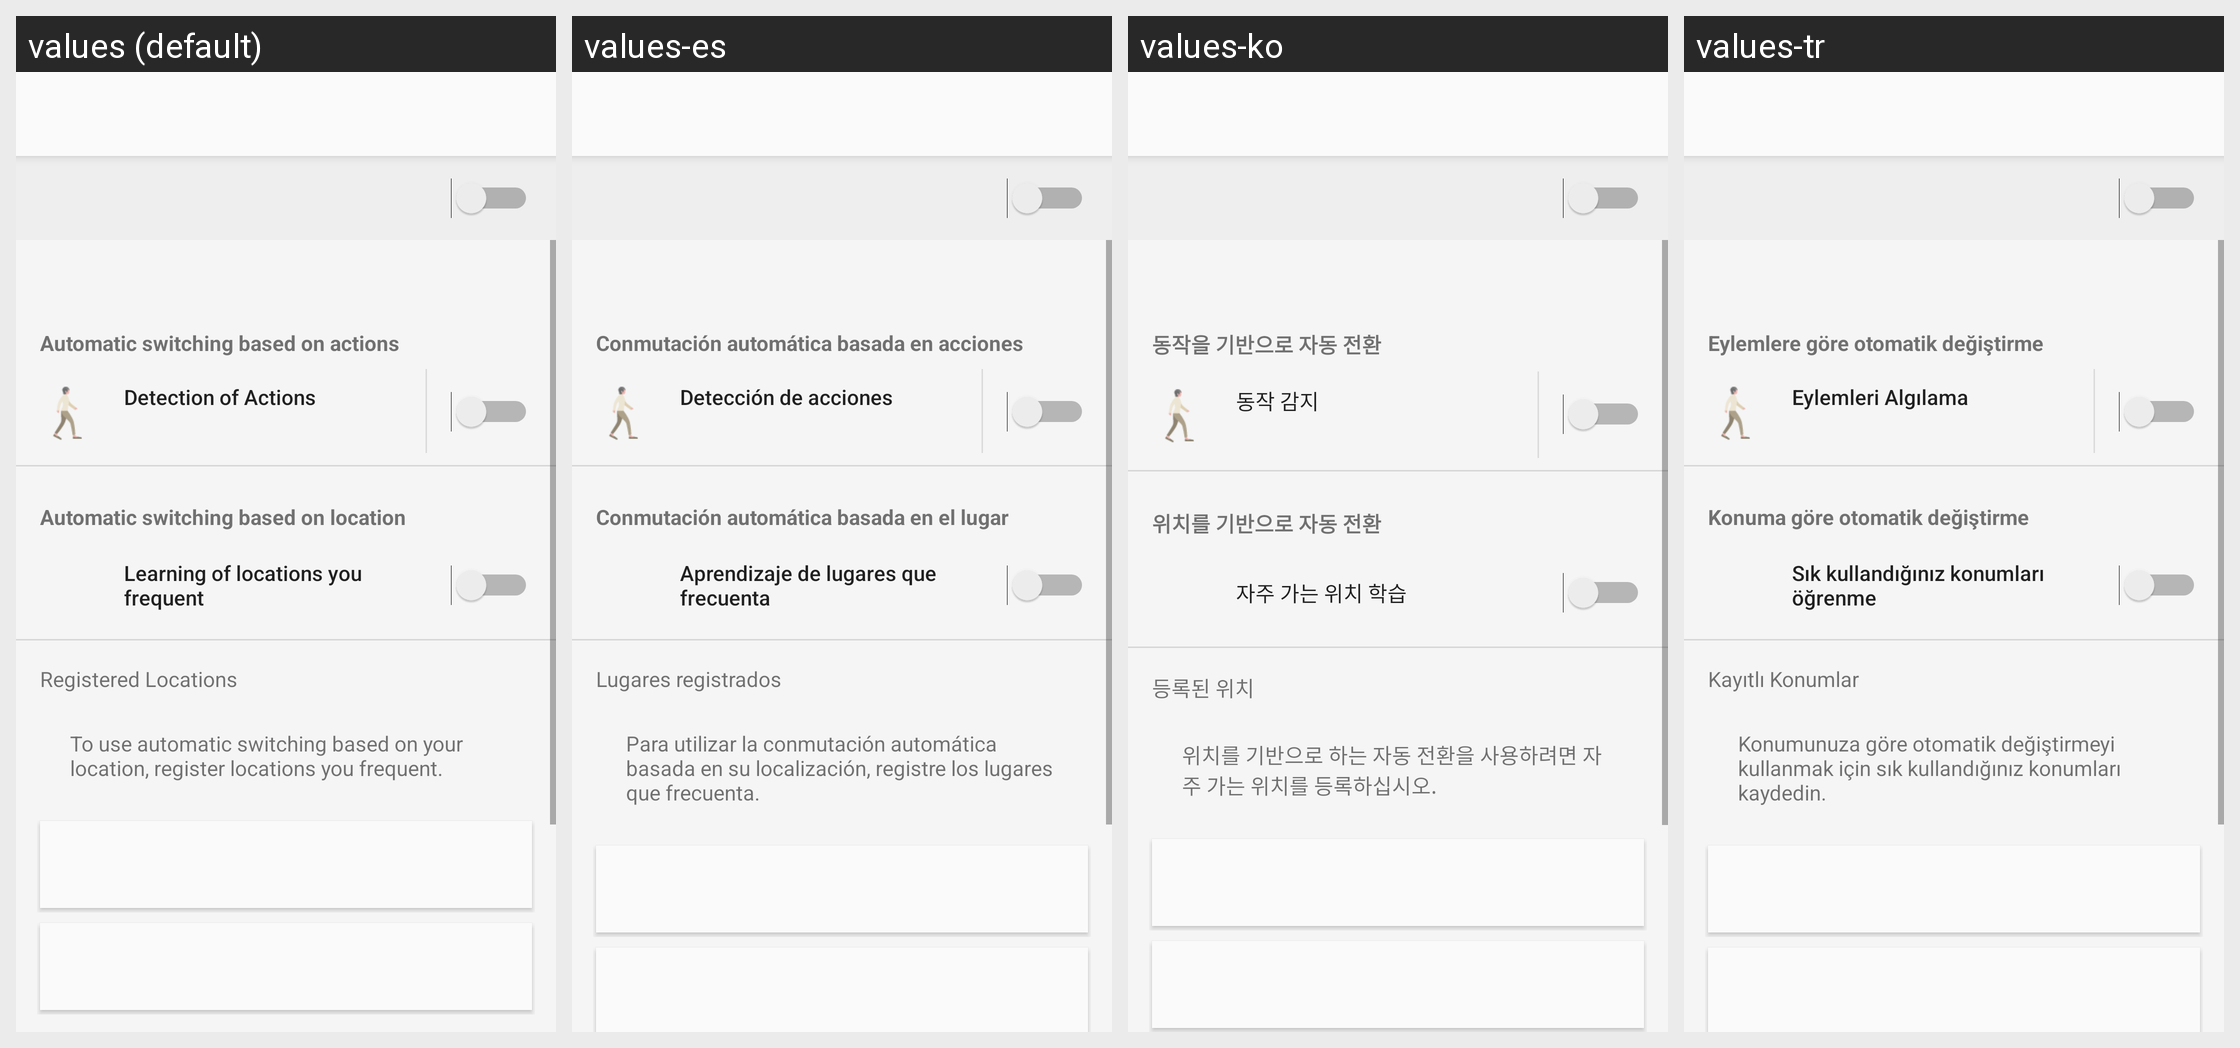

Strings drawn on this Android screen and how each of the app's shown locales translates them:
Android screen res/layout/asc_top_fragment.xml rendered under 4 locales, left to right: values (default), values-es, values-ko, values-tr. Device: Nexus 5 (rendered at 1080×1920; each locale shown at half size, 540×960, under a caption strip naming it); theme AppTheme.Light.
Other locales in the repository, not shown: values-af, values-am, values-ar, values-az, values-be, values-bg, values-bn, values-bs, values-ca, values-cs, values-da, values-de, values-el, values-en, values-en-rGB, values-en-rUS, values-en-rXC, values-es-rUS, values-et, values-eu, values-fa, values-fi, values-fr, values-fr-rCA, values-gl, values-gu, values-hi, values-hr, values-hu, values-hy, values-in, values-is, values-it, values-iw, values-ja, values-ka, values-kk, values-km, values-kn, values-ky, values-lo, values-lt, values-lv, values-mk, values-ml, values-mn, values-mr, values-ms, values-my, values-nb, values-ne, values-nl, values-pa, values-pl, values-pt, values-pt-rBR, values-pt-rPT, values-ro, values-ru, values-si, values-sk, values-sl, values-sq, values-sr, values-sv, values-sw, values-ta, values-te, values-th, values-tl, values-uk, values-ur, values-uz, values-vi, values-zh-rCN, values-zh-rHK, values-zh-rTW, values-zu.
Strings drawn on this screen, with the default value and each locale's value (text and hints the layout hard-codes, and strings that could not be matched under every locale, appear in the picture but are not listed):

ASC_Behavior_Detection
  values: Automatic switching based on actions
  values-es: Conmutación automática basada en acciones
  values-ko: 동작을 기반으로 자동 전환
  values-tr: Eylemlere göre otomatik değiştirme

ASC_Behavior_Detection_Menu
  values: Detection of Actions
  values-es: Detección de acciones
  values-ko: 동작 감지
  values-tr: Eylemleri Algılama

ASC_Location_Detection
  values: Automatic switching based on location
  values-es: Conmutación automática basada en el lugar
  values-ko: 위치를 기반으로 자동 전환
  values-tr: Konuma göre otomatik değiştirme

ASC_LearningLocation
  values: Learning of locations you frequent
  values-es: Aprendizaje de lugares que frecuenta
  values-ko: 자주 가는 위치 학습
  values-tr: Sık kullandığınız konumları öğrenme

ASC_RegisteredLocation
  values: Registered Locations
  values-es: Lugares registrados
  values-ko: 등록된 위치
  values-tr: Kayıtlı Konumlar

ASC_Location_Empty_Message
  values: To use automatic switching based on your location, register locations you frequent.
  values-es: Para utilizar la conmutación automática basada en su localización, registre los lugares que frecuenta.
  values-ko: 위치를 기반으로 하는 자동 전환을 사용하려면 자주 가는 위치를 등록하십시오.
  values-tr: Konumunuza göre otomatik değiştirmeyi kullanmak için sık kullandığınız konumları kaydedin.
